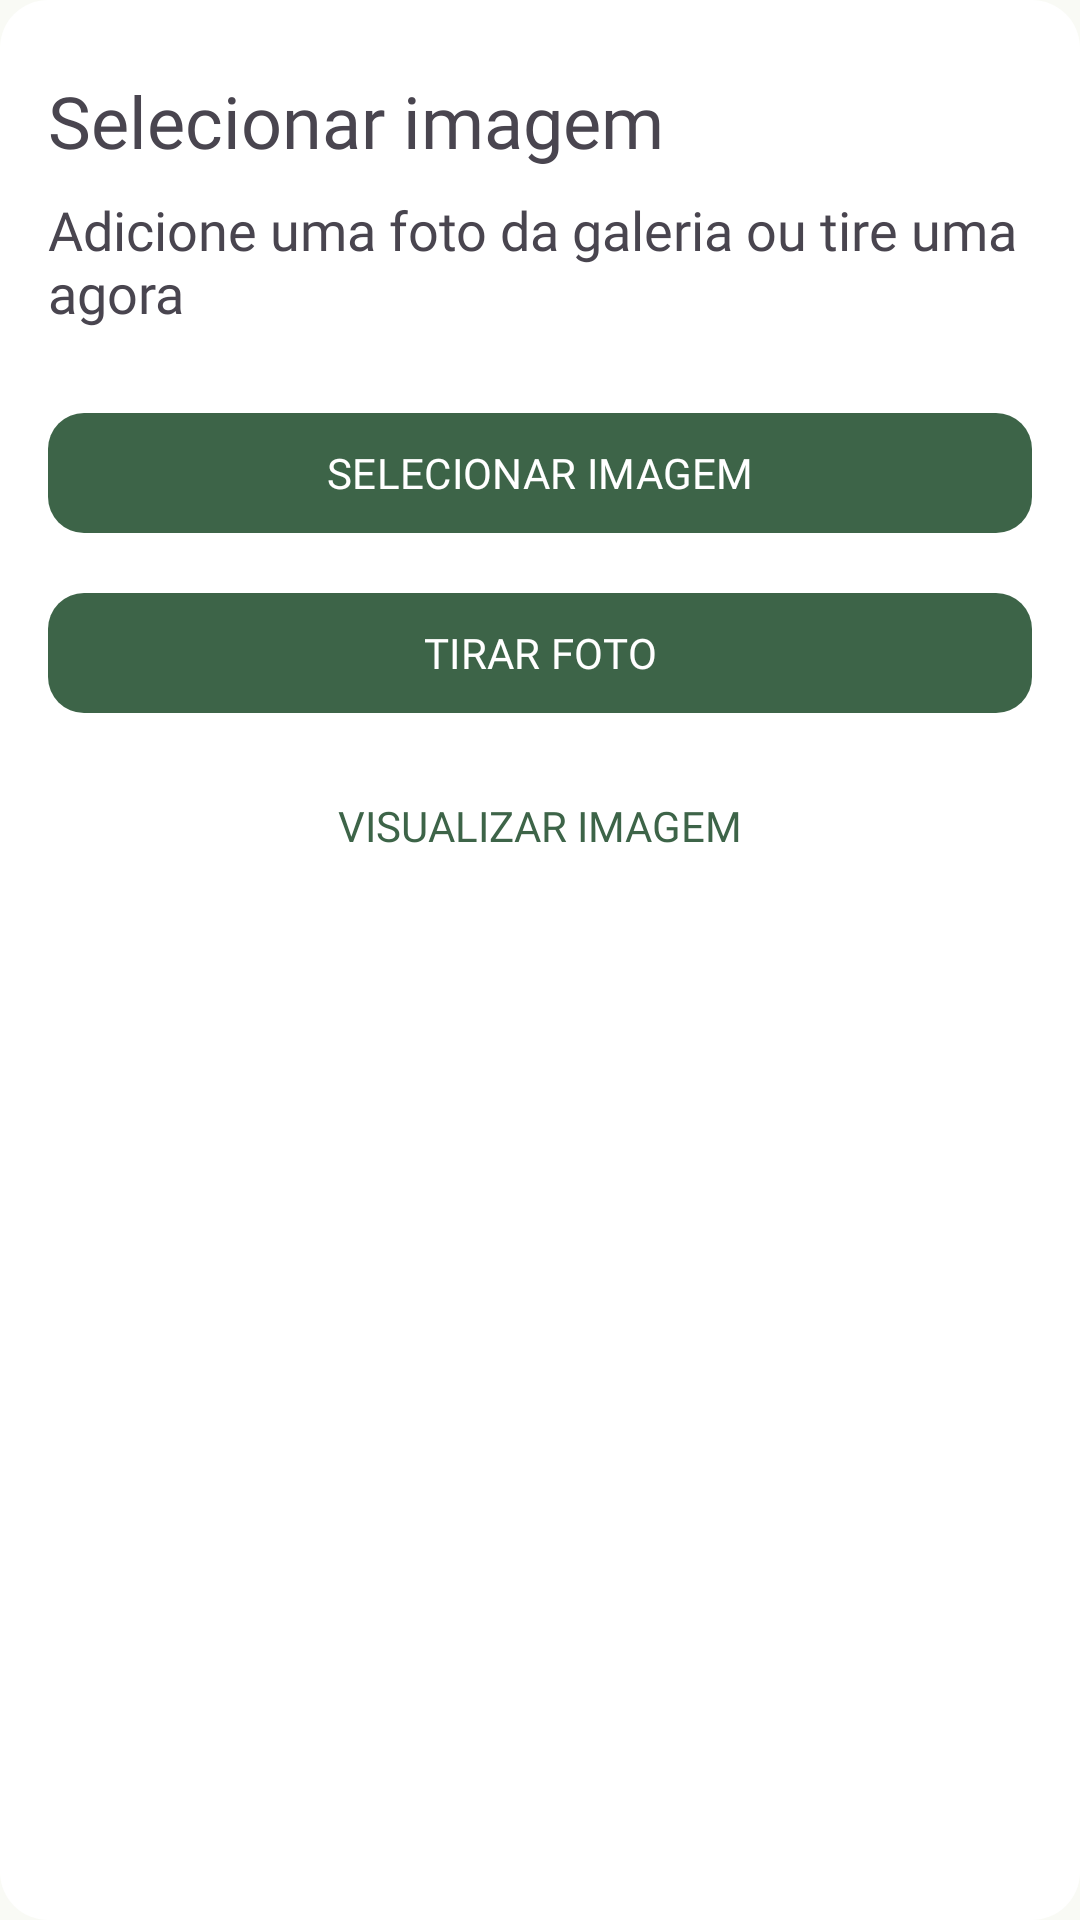

Reconstruct the res/layout file that produces this screen, plus the resources it refers to.
<!-- AndroidManifest.xml: application theme AppTheme -->
<!-- res/layout/dialog_image.xml -->
<?xml version="1.0" encoding="utf-8"?>
<LinearLayout xmlns:android="http://schemas.android.com/apk/res/android"
    android:layout_width="280dp"
    android:layout_height="wrap_content"
    xmlns:app="http://schemas.android.com/apk/res-auto"
    android:orientation="vertical"
    android:paddingTop="24dp"
    android:paddingBottom="24dp"
    android:paddingStart="16dp"
    android:paddingEnd="16dp"
    android:background="@drawable/dialog_background_rounded">

    <TextView
        android:id="@+id/dialog_title"
        android:layout_width="wrap_content"
        android:layout_height="wrap_content"
        android:fontFamily="@font/k2d_bold"
        android:text="Selecionar imagem"
        android:textSize="24dp"
        android:layout_marginBottom="8dp"/>

    <TextView
        android:id="@+id/dialog_description"
        android:layout_width="wrap_content"
        android:layout_height="wrap_content"
        android:fontFamily="@font/dm_sans_semibold"
        android:text="Adicione uma foto da galeria ou tire uma agora"
        android:textSize="18dp"
        android:layout_marginBottom="24dp"/>

    <com.google.android.material.button.MaterialButton
        android:id="@+id/btn_select_image"
        android:layout_width="match_parent"
        android:layout_height="wrap_content"
        android:text="SELECIONAR IMAGEM"
        android:fontFamily="@font/dm_sans_semibold"
        app:cornerRadius="12dp"
        android:layout_marginBottom="12dp"/>

    <com.google.android.material.button.MaterialButton
        android:id="@+id/btn_take_photo"
        android:layout_width="match_parent"
        android:layout_height="wrap_content"
        android:fontFamily="@font/dm_sans_semibold"
        android:layout_marginBottom="24dp"
        app:cornerRadius="12dp"
        android:text="TIRAR FOTO"/>

    <TextView
        android:id="@+id/tv_view_image"
        android:layout_width="wrap_content"
        android:layout_height="wrap_content"
        android:fontFamily="@font/dm_sans_semibold"
        android:textColor="@color/md_theme_primary"
        android:text="VISUALIZAR IMAGEM"
        android:layout_gravity="center_horizontal"/>
</LinearLayout>
<!-- resources referenced by this layout -->
<resources>
  <color name="md_theme_primary">#3D6448</color>
  <!-- drawable dialog_background_rounded (drawable) -->
  <?xml version="1.0" encoding="utf-8"?>
  <shape xmlns:android="http://schemas.android.com/apk/res/android">
      <solid android:color="@color/md_theme_surfaceContainerLowest"/>
      <corners android:radius="16dp"/> </shape>
  <color name="md_theme_surfaceContainerLowest">#FFFFFF</color>
  <color name="md_theme_onPrimary">#FFFFFF</color>
  <color name="md_theme_primaryContainer">#567E60</color>
  <color name="md_theme_onPrimaryContainer">#F6FFF4</color>
  <color name="md_theme_secondary">#003B5A</color>
  <color name="md_theme_onSecondary">#FFFFFF</color>
  <color name="md_theme_secondaryContainer">#215273</color>
  <color name="md_theme_onSecondaryContainer">#97C5EB</color>
  <color name="md_theme_tertiary">#3D6448</color>
  <color name="md_theme_onTertiary">#FFFFFF</color>
  <color name="md_theme_tertiaryContainer">#567E60</color>
  <color name="md_theme_onTertiaryContainer">#F6FFF4</color>
  <color name="md_theme_error">#A71F26</color>
  <color name="md_theme_onError">#FFFFFF</color>
  <color name="md_theme_errorContainer">#C9393B</color>
  <color name="md_theme_onErrorContainer">#FFEFED</color>
  <color name="md_theme_background">#F9FAF5</color>
  <color name="md_theme_onBackground">#1A1C1A</color>
  <color name="md_theme_surface">#FCF8F8</color>
  <color name="md_theme_onSurface">#1C1B1B</color>
  <color name="md_theme_surfaceVariant">#E0E3E3</color>
  <color name="md_theme_onSurfaceVariant">#444748</color>
  <color name="md_theme_outline">#747878</color>
  <color name="md_theme_outlineVariant">#C4C7C8</color>
  <color name="md_theme_inverseSurface">#313030</color>
  <color name="md_theme_inverseOnSurface">#F4F0EF</color>
  <color name="md_theme_inversePrimary">#A6D1AE</color>
  <color name="md_theme_primaryFixed">#C1EDC9</color>
  <color name="md_theme_onPrimaryFixed">#00210E</color>
  <color name="md_theme_primaryFixedDim">#A6D1AE</color>
  <color name="md_theme_onPrimaryFixedVariant">#284F34</color>
  <color name="md_theme_secondaryFixed">#CBE6FF</color>
  <color name="md_theme_onSecondaryFixed">#001E30</color>
  <color name="md_theme_secondaryFixedDim">#9ECCF2</color>
  <color name="md_theme_onSecondaryFixedVariant">#174B6B</color>
  <color name="md_theme_tertiaryFixed">#C1EDC9</color>
  <color name="md_theme_onTertiaryFixed">#00210E</color>
  <color name="md_theme_tertiaryFixedDim">#A6D1AE</color>
  <color name="md_theme_onTertiaryFixedVariant">#284F34</color>
  <color name="md_theme_surfaceDim">#DDD9D9</color>
  <color name="md_theme_surfaceBright">#FCF8F8</color>
  <color name="md_theme_surfaceContainerLow">#F6F3F2</color>
  <color name="md_theme_surfaceContainer">#F1EDEC</color>
  <color name="md_theme_surfaceContainerHigh">#EBE7E7</color>
  <color name="md_theme_surfaceContainerHighest">#E5E2E1</color>
</resources>
